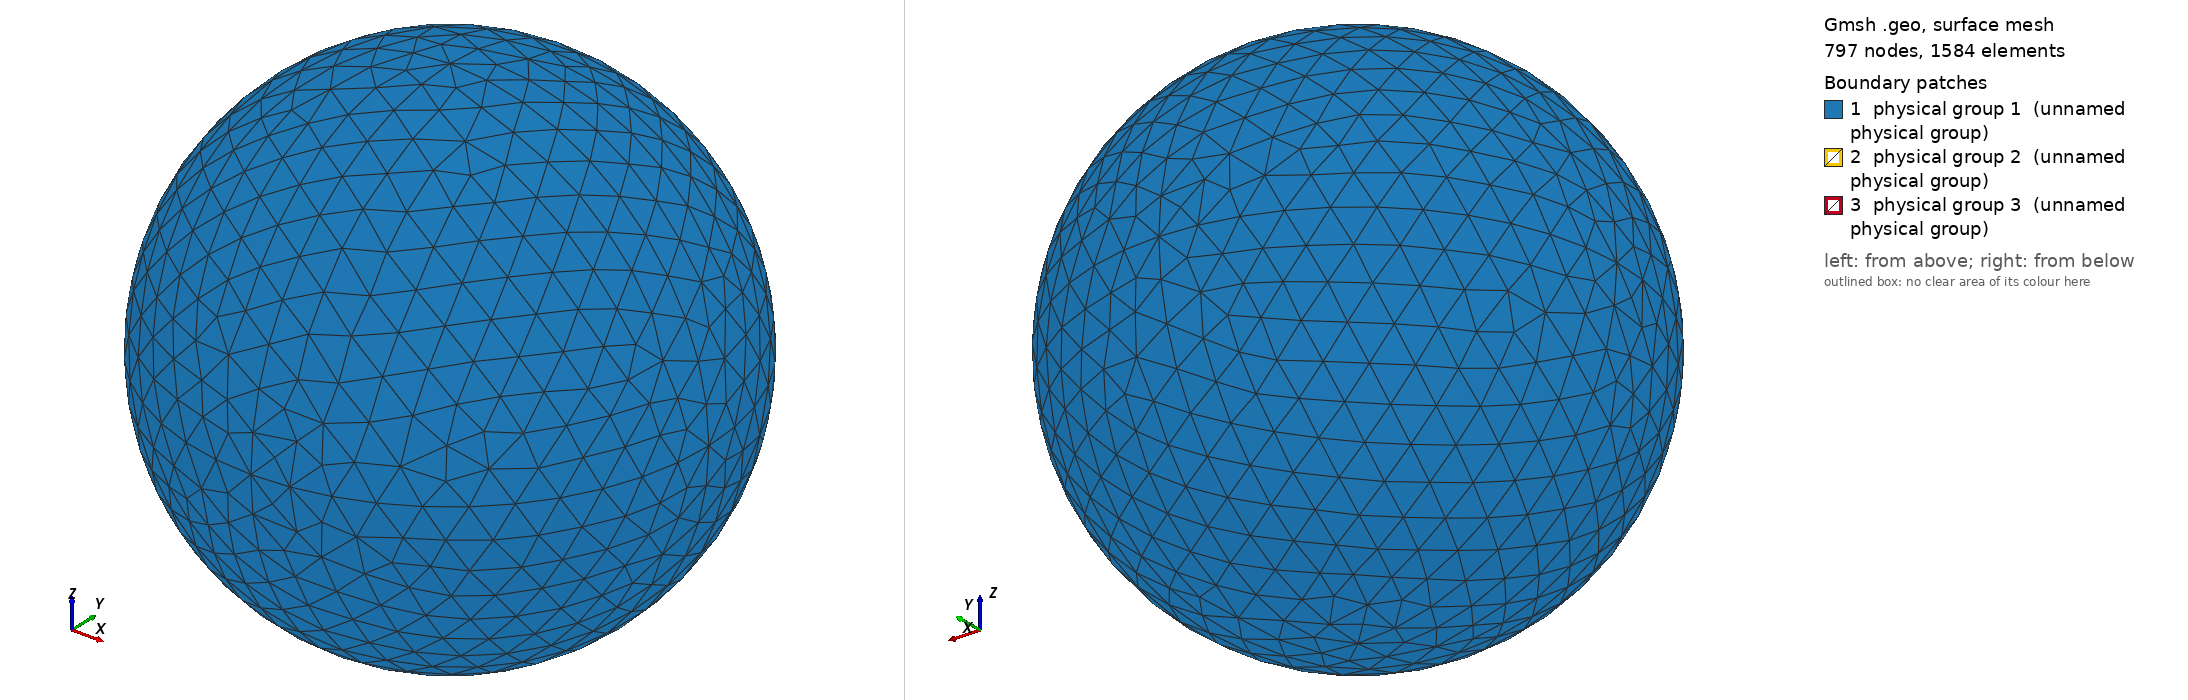

Gmsh geometry script, surface-meshed: 797 nodes, 1584 surface elements. Boundary patches (legend numbers): 1 physical group 1 (unnamed physical group), 2 physical group 2 (unnamed physical group), 3 physical group 3 (unnamed physical group). Left view from above one corner, right view from below the opposite corner. Legend entries are the model's physical surfaces. The drawing asked Gmsh for element sizes between 1% and 20% of the model's largest extent; the script's own settings can give other sizes.

=== sphere_0.20R_687.50K.geo (drawn) ===
// I usually do steps 1-2 in a text editor, steps 3-11 in the Gmsh GUI.

// STEP 1: SET VARIABLES

debye = 0.005722;
r = 0.20*debye;
R = r+10*debye;  // Outer radius
Res = 1.5*debye; // Resolution on outer boundary
res = r/5;       // Resolution on inner boundary

// STEP 2: PLACE POINTS (0D ENTITIES)

// Center
Point(1) = {0, 0, 0, Res};

// Outer boundary
Point(2) = {R, 0, 0, Res};
Point(3) = {0, R, 0, Res};
Point(4) = {0, 0, R, Res};
Point(5) = {-R, 0, 0, Res};
Point(6) = {0, -R, 0, Res};
Point(7) = {0, 0, -R, Res};

// Inner boundary
Point(8) = {r, 0, 0, res};
Point(9) = {0, r, 0, res};
Point(10) = {0, 0, r, res};
Point(11) = {-r, 0, 0, res};
Point(12) = {0, -r, 0, res};
Point(13) = {0, 0, -r, res};

// STEP 3: CONNECT POINTS TO LINES AND ARCS (1D ENTITIES)

Circle(1) = {5, 1, 4};
Circle(2) = {4, 1, 2};
Circle(3) = {2, 1, 7};
Circle(4) = {7, 1, 5};
Circle(5) = {4, 1, 3};
Circle(6) = {3, 1, 7};
Circle(7) = {7, 1, 6};
Circle(8) = {6, 1, 4};
Circle(9) = {5, 1, 3};
Circle(10) = {3, 1, 2};
Circle(11) = {2, 1, 6};
Circle(12) = {6, 1, 5};
Circle(13) = {11, 1, 10};
Circle(14) = {10, 1, 8};
Circle(15) = {8, 1, 13};
Circle(16) = {13, 1, 11};
Circle(17) = {11, 1, 9};
Circle(18) = {9, 1, 8};
Circle(19) = {8, 1, 12};
Circle(20) = {12, 1, 11};
Circle(21) = {10, 1, 9};
Circle(22) = {9, 1, 13};
Circle(23) = {13, 1, 12};
Circle(24) = {12, 1, 10};

// STEP 4: FILL PLANE AND CURVED SURFACES (2D ENTITIES) BETWEEN LINES AND ARCS

Line Loop(1) = {9, -5, -1};
Surface(1) = {1};
Line Loop(2) = {5, 10, -2};
Surface(2) = {2};
Line Loop(3) = {10, 3, -6};
Surface(3) = {3};
Line Loop(4) = {4, 9, 6};
Surface(4) = {4};
Line Loop(5) = {12, 1, -8};
Surface(5) = {5};
Line Loop(6) = {8, 2, 11};
Surface(6) = {6};
Line Loop(7) = {11, -7, -3};
Surface(7) = {7};
Line Loop(8) = {7, 12, -4};
Surface(8) = {8};
Line Loop(9) = {21, 18, -14};
Surface(9) = {9};
Line Loop(10) = {18, 15, -22};
Surface(10) = {10};
Line Loop(11) = {22, 16, 17};
Surface(11) = {11};
Line Loop(12) = {17, -21, -13};
Surface(12) = {12};
Line Loop(13) = {24, 14, 19};
Surface(13) = {13};
Line Loop(14) = {19, -23, -15};
Surface(14) = {14};
Line Loop(15) = {16, -20, -23};
Surface(15) = {15};
Line Loop(16) = {20, 13, -24};
Surface(16) = {16};

// STEP 5: FILL VOLUME (3D ENTITY) BETWEEN SURFACES

Surface Loop(1) = {2, 1, 4, 8, 7, 6, 5, 3};
Surface Loop(2) = {9, 12, 11, 10, 14, 13, 16, 15};
Volume(1) = {1, 2};

// STEP 6: CREATE PHYSICAL GROUPS OF SURFACES

// Outer surface
Physical Surface(1) = {1, 2, 3, 4, 5, 7, 8, 6};

// Top segment of inner surface
Physical Surface(2) = {9, 12, 11, 10};

// Bottom segment of inner surface
Physical Surface(3) = {13, 14, 15, 16};

// STEP 7: CREATE A PHYSICAL GROUP FOR THE VOLUME

Physical Volume(4) = {1};

// STEP 8: GENERATE 2D AND 3D MESH

// Make sure both checkboxes starting with "Optimize quality of tetrahedra..."
// is activated in Tools -> Options -> Mesh -> Advanced -> Optimize with
// NetGen... is activated

// STEP 10: INSPECT QUALITY

// Tools -> Statistics -> Mesh

// Number of tetrahedra indicate computational cost of Poisson solver.

// Thin/sliver cells lead to less accurate solutions and slower convergence.
// Gmsh reports the quality factor Gamma, which indicate how regular the cells
// are. A cell with Gamma=1 is perfectly equilateral, whereas a cell with
// Gamma=0 is degenerate and will break the simulation (other tools may use
// other definitions of the quality factor). Click Update to compute the Gamma
// value for all cells. The range and average will be shown in the text box,
// and a X-Y plot of the distribution can be shown. The higher the average, the
// better. If Gamma is practically zero (1e-15) it indicates an error in the
// geometry, for instance duplicate points. For simple geometries the minimum
// Gamma is usually above 0.3, but for more difficult geometries it can be less
// than 0.05. This makes the simulation more difficult, and at some point Gamma
// may be so small the simulation breaks. NetGen optimization is important for
// good quality tetrahedra.

// STEP 11: SAVE MESH TO *.msh

// STEP 12: CONVERT MESH TO *.topo FOR USE WITH PTETRA

// 1. Place a symlink to msh2topo in the Geometry folder
// 2. Copy msh2topo.dat to the Geometry folder
// 3. Enter the filename of the msh-file in msh2topo.dat
// 4. Run msh2topo.dat
// 5. Rename msh2topo.out to *.topo
